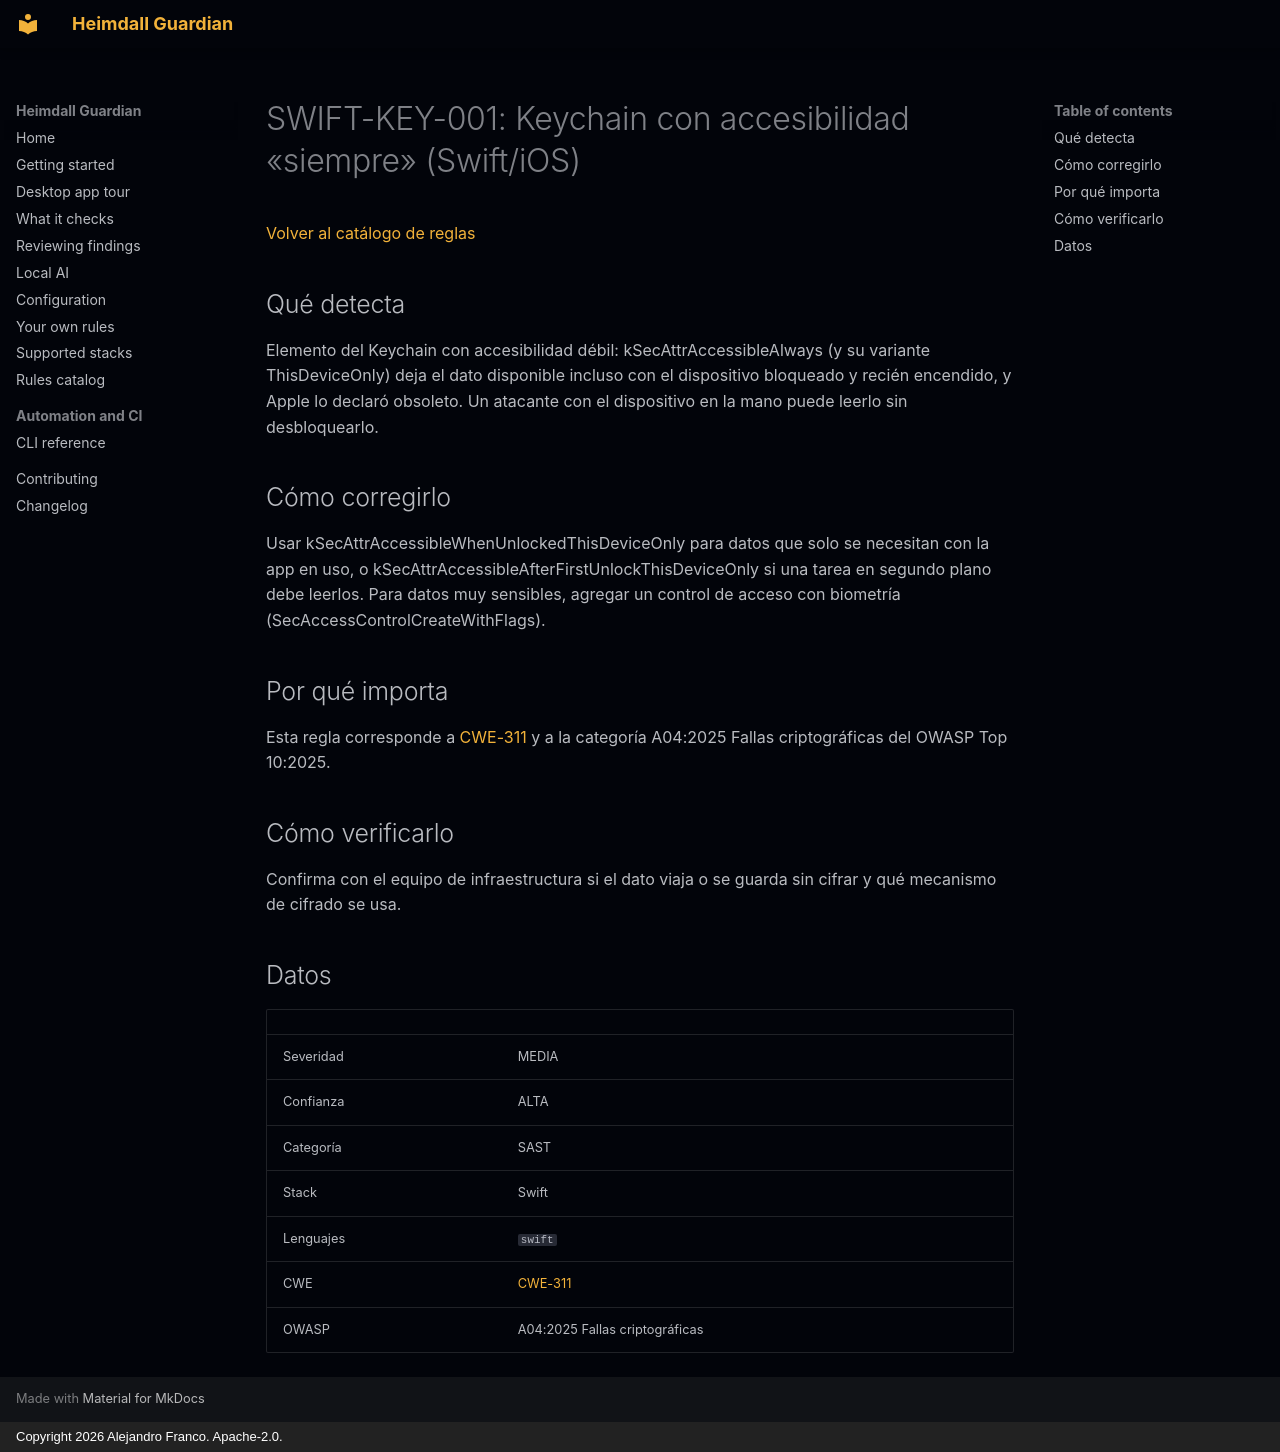

repository: jafrancov/heimdall-guardian · page: rules/SWIFT-KEY-001.es/index.html · generator: mkdocs · copyright: Copyright 2026 Alejandro Franco. Apache-2.0.

# SWIFT-KEY-001: Keychain con accesibilidad «siempre» (Swift/iOS)

[Volver al catálogo de reglas](index.es.md)

## Qué detecta

Elemento del Keychain con accesibilidad débil: kSecAttrAccessibleAlways (y su variante ThisDeviceOnly) deja el dato disponible incluso con el dispositivo bloqueado y recién encendido, y Apple lo declaró obsoleto. Un atacante con el dispositivo en la mano puede leerlo sin desbloquearlo.

## Cómo corregirlo

Usar kSecAttrAccessibleWhenUnlockedThisDeviceOnly para datos que solo se necesitan con la app en uso, o kSecAttrAccessibleAfterFirstUnlockThisDeviceOnly si una tarea en segundo plano debe leerlos. Para datos muy sensibles, agregar un control de acceso con biometría (SecAccessControlCreateWithFlags).

## Por qué importa

Esta regla corresponde a [CWE-311](https://cwe.mitre.org/data/definitions/311.html) y a la categoría A04:2025 Fallas criptográficas del OWASP Top 10:2025.

## Cómo verificarlo

Confirma con el equipo de infraestructura si el dato viaja o se guarda sin cifrar y qué mecanismo de cifrado se usa.

## Datos

| | |
|---|---|
| Severidad | MEDIA |
| Confianza | ALTA |
| Categoría | SAST |
| Stack | Swift |
| Lenguajes | `swift` |
| CWE | [CWE-311](https://cwe.mitre.org/data/definitions/311.html) |
| OWASP | A04:2025 Fallas criptográficas |
